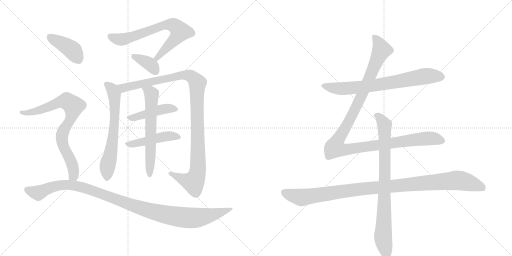
t = 0.00 s
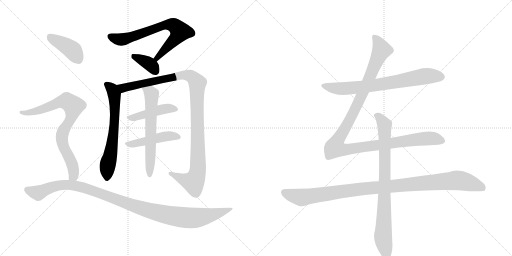
t = 2.40 s
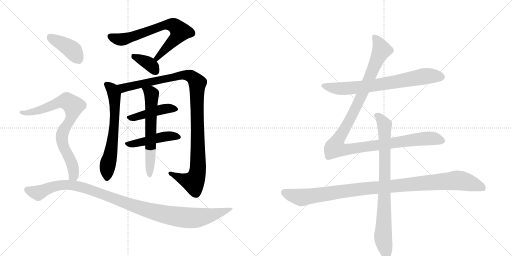
t = 4.80 s
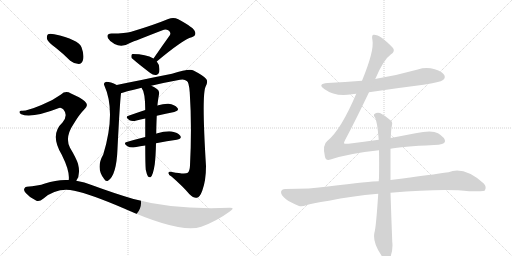
t = 7.20 s
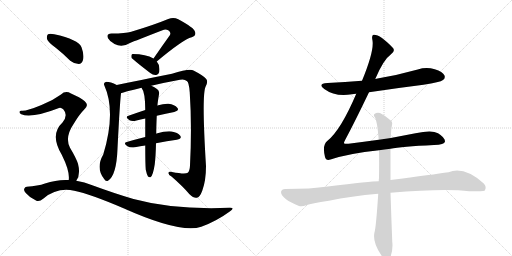
t = 9.60 s
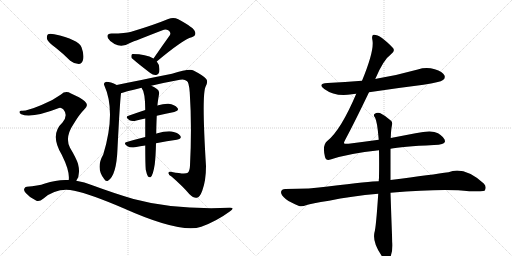
t = 12.00 s

The animated SVG that drew these frames (rendered in a browser with its animation timeline set to each time). Animation: 14 CSS @keyframes rules; one cycle of 12.00 s.

<svg version="1.1" viewBox="0 0 2048 1024" xmlns="http://www.w3.org/2000/svg">
  <g stroke="lightgray" stroke-dasharray="1,1" stroke-width="1" transform="scale(4, 4)">
    <line x1="0" y1="0" x2="256" y2="256"></line>
    <line x1="256" y1="0" x2="0" y2="256"></line>
    <line x1="128" y1="0" x2="128" y2="256"></line>
    <line x1="0" y1="128" x2="256" y2="128"></line>
    <line x1="256" y1="0" x2="512" y2="256"></line>
    <line x1="512" y1="0" x2="256" y2="256"></line>
    <line x1="384" y1="0" x2="384" y2="256"></line>
    <line x1="256" y1="128" x2="512" y2="128"></line>
  </g>
<g transform="scale(1, -1) translate(0, -850)">
   <style type="text/css">
    @keyframes keyframes0 {
      from {
       stroke: black;
       stroke-dashoffset: 706;
       stroke-width: 128;
       }
       70% {
       animation-timing-function: step-end;
       stroke: black;
       stroke-dashoffset: 0;
       stroke-width: 128;
       }
       to {
       stroke: black;
       stroke-width: 1024;
       }
       }
       #make-me-a-hanzi-animation-0 {
         animation: keyframes0 0.824544s both;
         animation-delay: 0.000000s;
         animation-timing-function: linear;
       }
    @keyframes keyframes1 {
      from {
       stroke: black;
       stroke-dashoffset: 368;
       stroke-width: 128;
       }
       55% {
       animation-timing-function: step-end;
       stroke: black;
       stroke-dashoffset: 0;
       stroke-width: 128;
       }
       to {
       stroke: black;
       stroke-width: 1024;
       }
       }
       #make-me-a-hanzi-animation-1 {
         animation: keyframes1 0.549479s both;
         animation-delay: 0.824544s;
         animation-timing-function: linear;
       }
    @keyframes keyframes2 {
      from {
       stroke: black;
       stroke-dashoffset: 648;
       stroke-width: 128;
       }
       68% {
       animation-timing-function: step-end;
       stroke: black;
       stroke-dashoffset: 0;
       stroke-width: 128;
       }
       to {
       stroke: black;
       stroke-width: 1024;
       }
       }
       #make-me-a-hanzi-animation-2 {
         animation: keyframes2 0.777344s both;
         animation-delay: 1.374023s;
         animation-timing-function: linear;
       }
    @keyframes keyframes3 {
      from {
       stroke: black;
       stroke-dashoffset: 1093;
       stroke-width: 128;
       }
       78% {
       animation-timing-function: step-end;
       stroke: black;
       stroke-dashoffset: 0;
       stroke-width: 128;
       }
       to {
       stroke: black;
       stroke-width: 1024;
       }
       }
       #make-me-a-hanzi-animation-3 {
         animation: keyframes3 1.139486s both;
         animation-delay: 2.151367s;
         animation-timing-function: linear;
       }
    @keyframes keyframes4 {
      from {
       stroke: black;
       stroke-dashoffset: 446;
       stroke-width: 128;
       }
       59% {
       animation-timing-function: step-end;
       stroke: black;
       stroke-dashoffset: 0;
       stroke-width: 128;
       }
       to {
       stroke: black;
       stroke-width: 1024;
       }
       }
       #make-me-a-hanzi-animation-4 {
         animation: keyframes4 0.612956s both;
         animation-delay: 3.290853s;
         animation-timing-function: linear;
       }
    @keyframes keyframes5 {
      from {
       stroke: black;
       stroke-dashoffset: 463;
       stroke-width: 128;
       }
       60% {
       animation-timing-function: step-end;
       stroke: black;
       stroke-dashoffset: 0;
       stroke-width: 128;
       }
       to {
       stroke: black;
       stroke-width: 1024;
       }
       }
       #make-me-a-hanzi-animation-5 {
         animation: keyframes5 0.626790s both;
         animation-delay: 3.903809s;
         animation-timing-function: linear;
       }
    @keyframes keyframes6 {
      from {
       stroke: black;
       stroke-dashoffset: 622;
       stroke-width: 128;
       }
       67% {
       animation-timing-function: step-end;
       stroke: black;
       stroke-dashoffset: 0;
       stroke-width: 128;
       }
       to {
       stroke: black;
       stroke-width: 1024;
       }
       }
       #make-me-a-hanzi-animation-6 {
         animation: keyframes6 0.756185s both;
         animation-delay: 4.530599s;
         animation-timing-function: linear;
       }
    @keyframes keyframes7 {
      from {
       stroke: black;
       stroke-dashoffset: 404;
       stroke-width: 128;
       }
       57% {
       animation-timing-function: step-end;
       stroke: black;
       stroke-dashoffset: 0;
       stroke-width: 128;
       }
       to {
       stroke: black;
       stroke-width: 1024;
       }
       }
       #make-me-a-hanzi-animation-7 {
         animation: keyframes7 0.578776s both;
         animation-delay: 5.286784s;
         animation-timing-function: linear;
       }
    @keyframes keyframes8 {
      from {
       stroke: black;
       stroke-dashoffset: 791;
       stroke-width: 128;
       }
       72% {
       animation-timing-function: step-end;
       stroke: black;
       stroke-dashoffset: 0;
       stroke-width: 128;
       }
       to {
       stroke: black;
       stroke-width: 1024;
       }
       }
       #make-me-a-hanzi-animation-8 {
         animation: keyframes8 0.893717s both;
         animation-delay: 5.865560s;
         animation-timing-function: linear;
       }
    @keyframes keyframes9 {
      from {
       stroke: black;
       stroke-dashoffset: 1088;
       stroke-width: 128;
       }
       78% {
       animation-timing-function: step-end;
       stroke: black;
       stroke-dashoffset: 0;
       stroke-width: 128;
       }
       to {
       stroke: black;
       stroke-width: 1024;
       }
       }
       #make-me-a-hanzi-animation-9 {
         animation: keyframes9 1.135417s both;
         animation-delay: 6.759277s;
         animation-timing-function: linear;
       }
    @keyframes keyframes10 {
      from {
       stroke: black;
       stroke-dashoffset: 726;
       stroke-width: 128;
       }
       70% {
       animation-timing-function: step-end;
       stroke: black;
       stroke-dashoffset: 0;
       stroke-width: 128;
       }
       to {
       stroke: black;
       stroke-width: 1024;
       }
       }
       #make-me-a-hanzi-animation-10 {
         animation: keyframes10 0.840820s both;
         animation-delay: 7.894694s;
         animation-timing-function: linear;
       }
    @keyframes keyframes11 {
      from {
       stroke: black;
       stroke-dashoffset: 1180;
       stroke-width: 128;
       }
       79% {
       animation-timing-function: step-end;
       stroke: black;
       stroke-dashoffset: 0;
       stroke-width: 128;
       }
       to {
       stroke: black;
       stroke-width: 1024;
       }
       }
       #make-me-a-hanzi-animation-11 {
         animation: keyframes11 1.210286s both;
         animation-delay: 8.735514s;
         animation-timing-function: linear;
       }
    @keyframes keyframes12 {
      from {
       stroke: black;
       stroke-dashoffset: 1069;
       stroke-width: 128;
       }
       78% {
       animation-timing-function: step-end;
       stroke: black;
       stroke-dashoffset: 0;
       stroke-width: 128;
       }
       to {
       stroke: black;
       stroke-width: 1024;
       }
       }
       #make-me-a-hanzi-animation-12 {
         animation: keyframes12 1.119954s both;
         animation-delay: 9.945801s;
         animation-timing-function: linear;
       }
    @keyframes keyframes13 {
      from {
       stroke: black;
       stroke-dashoffset: 837;
       stroke-width: 128;
       }
       73% {
       animation-timing-function: step-end;
       stroke: black;
       stroke-dashoffset: 0;
       stroke-width: 128;
       }
       to {
       stroke: black;
       stroke-width: 1024;
       }
       }
       #make-me-a-hanzi-animation-13 {
         animation: keyframes13 0.931152s both;
         animation-delay: 11.065755s;
         animation-timing-function: linear;
       }
</style>
<path d="M 627 604 Q 732 692 767 701 Q 786 708 780 723 Q 777 739 713 773 Q 694 783 673 774 Q 615 750 525 723 Q 503 716 446 716 Q 424 716 432 697 Q 439 684 458 674 Q 488 658 520 678 Q 541 687 650 729 Q 662 735 673 729 Q 685 722 680 710 Q 649 667 614 616 C 597 591 604 585 627 604 Z" fill="lightgray"></path> 
<path d="M 614 616 Q 584 634 531 634 Q 528 634 528 633 Q 524 629 526 619 Q 527 615 601 558 Q 613 548 625 550 Q 634 551 637 562 Q 641 589 627 604 L 614 616 Z" fill="lightgray"></path> 
<path d="M 467 510 Q 442 523 425 523 Q 412 519 417 509 Q 465 403 413 232 Q 382 178 416 135 Q 423 122 432 127 Q 466 148 470 255 Q 479 435 484 477 C 486 501 486 501 467 510 Z" fill="lightgray"></path> 
<path d="M 605 507 Q 659 520 720 531 Q 738 535 747 526 Q 756 522 759 480 Q 768 344 760 188 Q 759 166 751 159 Q 741 152 688 162 Q 673 166 674 157 Q 674 150 686 144 Q 732 104 757 74 Q 776 56 787 59 Q 799 60 809 87 Q 824 127 824 186 Q 806 474 823 505 Q 833 524 825 534 Q 815 547 774 568 Q 758 577 688 555 Q 493 516 467 510 C 438 504 455 468 484 477 Q 487 480 566 499 L 605 507 Z" fill="lightgray"></path> 
<path d="M 627 387 Q 664 396 697 402 Q 719 408 709 419 Q 699 432 674 435 Q 656 436 629 428 L 581 410 Q 545 398 514 387 Q 498 383 518 369 Q 528 363 546 368 Q 562 372 581 376 L 627 387 Z" fill="lightgray"></path> 
<path d="M 624 277 Q 669 286 707 291 Q 729 295 721 307 Q 711 320 687 324 Q 665 327 626 316 Q 625 316 625 315 L 581 302 Q 541 292 507 282 Q 491 278 510 265 Q 520 258 540 261 Q 561 265 581 268 L 624 277 Z" fill="lightgray"></path> 
<path d="M 583 171 Q 587 152 592 144 Q 596 140 602 141 Q 612 147 619 193 Q 623 226 624 277 L 625 315 Q 625 343 627 387 L 629 428 Q 629 429 630 430 Q 630 437 636 473 Q 639 486 628 494 Q 615 504 605 507 C 578 519 551 525 566 499 Q 581 481 581 410 L 581 376 Q 581 343 581 302 L 581 268 Q 581 196 583 171 Z" fill="lightgray"></path> 
<path d="M 224 658 Q 252 636 281 607 Q 297 594 315 594 Q 327 595 332 610 Q 338 628 326 661 Q 314 692 217 713 Q 199 717 192 713 Q 186 709 188 694 Q 192 681 224 658 Z" fill="lightgray"></path> 
<path d="M 305 127 Q 323 151 312 195 Q 305 217 280 259 Q 258 301 295 355 Q 317 392 336 411 Q 358 429 339 445 Q 320 461 284 476 Q 262 489 244 472 Q 210 447 166 430 Q 106 405 87 407 Q 80 408 78 403 Q 77 397 85 393 Q 125 375 236 418 Q 243 422 253 413 Q 274 389 250 360 Q 198 312 247 231 Q 280 165 275 130 C 275 100 291 100 305 127 Z" fill="lightgray"></path> 
<path d="M 275 130 Q 229 133 180 116 Q 152 106 107 103 Q 100 103 97 95 Q 94 88 103 78 Q 119 59 144 48 Q 156 41 174 56 Q 229 102 297 87 Q 361 74 494 17 Q 722 -85 805 -57 Q 866 -35 919 4 Q 943 20 918 19 Q 696 10 534 54 Q 459 76 369 109 Q 338 122 305 127 L 275 130 Z" fill="lightgray"></path> 
<path d="M 1476 481 Q 1582 497 1694 511 Q 1761 521 1772 530 Q 1782 537 1778 548 Q 1771 563 1739 573 Q 1705 583 1671 572 Q 1593 550 1510 536 Q 1506 536 1501 534 L 1448 527 Q 1381 521 1310 518 Q 1268 515 1297 494 Q 1342 461 1408 473 Q 1415 474 1425 475 L 1476 481 Z" fill="lightgray"></path> 
<path d="M 1515 291 Q 1457 284 1394 275 Q 1378 274 1376 277 Q 1375 280 1382 293 Q 1418 360 1476 481 L 1501 534 Q 1534 612 1563 632 Q 1582 645 1572 658 Q 1521 712 1495 711 Q 1485 711 1490 688 Q 1497 646 1448 527 L 1425 475 Q 1364 331 1310 287 Q 1288 271 1300 222 Q 1304 206 1322 212 Q 1394 236 1516 249 L 1562 255 Q 1604 264 1736 270 Q 1778 271 1780 284 Q 1781 299 1752 317 Q 1728 332 1662 317 L 1563 298 L 1515 291 Z" fill="lightgray"></path> 
<path d="M 1515 125 Q 1484 125 1311 104 Q 1244 94 1141 94 Q 1126 94 1124 82 Q 1124 69 1144 53 Q 1162 40 1196 26 Q 1208 22 1227 30 Q 1243 36 1316 47 Q 1404 66 1513 75 L 1562 79 Q 1778 97 1877 85 Q 1934 85 1938 87 Q 1938 88 1939 88 Q 1948 103 1935 116 Q 1857 186 1794 161 Q 1733 152 1562 130 L 1515 125 Z" fill="lightgray"></path> 
<path d="M 1563 298 Q 1564 331 1568 350 Q 1571 362 1563 368 Q 1539 389 1520 398 Q 1507 402 1498 394 Q 1492 390 1500 380 Q 1509 365 1515 291 L 1516 249 Q 1517 200 1516 138 Q 1515 132 1515 125 L 1513 75 Q 1504 -61 1498 -79 Q 1489 -118 1524 -169 Q 1536 -188 1544 -192 Q 1556 -193 1561 -180 Q 1573 -147 1569 -117 Q 1565 -14 1562 79 L 1562 130 L 1562 255 L 1563 298 Z" fill="lightgray"></path> 
      <clipPath id="make-me-a-hanzi-clip-0">
      <path d="M 627 604 Q 732 692 767 701 Q 786 708 780 723 Q 777 739 713 773 Q 694 783 673 774 Q 615 750 525 723 Q 503 716 446 716 Q 424 716 432 697 Q 439 684 458 674 Q 488 658 520 678 Q 541 687 650 729 Q 662 735 673 729 Q 685 722 680 710 Q 649 667 614 616 C 597 591 604 585 627 604 Z" fill="lightgray"></path>
      </clipPath>
      <path clip-path="url(#make-me-a-hanzi-clip-0)" d="M 442 704 L 463 695 L 502 694 L 661 751 L 693 750 L 721 724 L 700 693 L 636 629 L 632 618 L 623 619 " fill="none" id="make-me-a-hanzi-animation-0" stroke-dasharray="578 1156" stroke-linecap="round"></path>

      <clipPath id="make-me-a-hanzi-clip-1">
      <path d="M 614 616 Q 584 634 531 634 Q 528 634 528 633 Q 524 629 526 619 Q 527 615 601 558 Q 613 548 625 550 Q 634 551 637 562 Q 641 589 627 604 L 614 616 Z" fill="lightgray"></path>
      </clipPath>
      <path clip-path="url(#make-me-a-hanzi-clip-1)" d="M 532 625 L 599 593 L 623 564 " fill="none" id="make-me-a-hanzi-animation-1" stroke-dasharray="240 480" stroke-linecap="round"></path>

      <clipPath id="make-me-a-hanzi-clip-2">
      <path d="M 467 510 Q 442 523 425 523 Q 412 519 417 509 Q 465 403 413 232 Q 382 178 416 135 Q 423 122 432 127 Q 466 148 470 255 Q 479 435 484 477 C 486 501 486 501 467 510 Z" fill="lightgray"></path>
      </clipPath>
      <path clip-path="url(#make-me-a-hanzi-clip-2)" d="M 425 514 L 449 493 L 459 449 L 455 316 L 429 182 L 427 137 " fill="none" id="make-me-a-hanzi-animation-2" stroke-dasharray="520 1040" stroke-linecap="round"></path>

      <clipPath id="make-me-a-hanzi-clip-3">
      <path d="M 605 507 Q 659 520 720 531 Q 738 535 747 526 Q 756 522 759 480 Q 768 344 760 188 Q 759 166 751 159 Q 741 152 688 162 Q 673 166 674 157 Q 674 150 686 144 Q 732 104 757 74 Q 776 56 787 59 Q 799 60 809 87 Q 824 127 824 186 Q 806 474 823 505 Q 833 524 825 534 Q 815 547 774 568 Q 758 577 688 555 Q 493 516 467 510 C 438 504 455 468 484 477 Q 487 480 566 499 L 605 507 Z" fill="lightgray"></path>
      </clipPath>
      <path clip-path="url(#make-me-a-hanzi-clip-3)" d="M 470 505 L 496 498 L 740 551 L 763 545 L 784 527 L 789 517 L 793 252 L 787 150 L 774 121 L 731 133 L 682 157 " fill="none" id="make-me-a-hanzi-animation-3" stroke-dasharray="965 1930" stroke-linecap="round"></path>

      <clipPath id="make-me-a-hanzi-clip-4">
      <path d="M 627 387 Q 664 396 697 402 Q 719 408 709 419 Q 699 432 674 435 Q 656 436 629 428 L 581 410 Q 545 398 514 387 Q 498 383 518 369 Q 528 363 546 368 Q 562 372 581 376 L 627 387 Z" fill="lightgray"></path>
      </clipPath>
      <path clip-path="url(#make-me-a-hanzi-clip-4)" d="M 516 378 L 642 412 L 678 417 L 701 412 " fill="none" id="make-me-a-hanzi-animation-4" stroke-dasharray="318 636" stroke-linecap="round"></path>

      <clipPath id="make-me-a-hanzi-clip-5">
      <path d="M 624 277 Q 669 286 707 291 Q 729 295 721 307 Q 711 320 687 324 Q 665 327 626 316 Q 625 316 625 315 L 581 302 Q 541 292 507 282 Q 491 278 510 265 Q 520 258 540 261 Q 561 265 581 268 L 624 277 Z" fill="lightgray"></path>
      </clipPath>
      <path clip-path="url(#make-me-a-hanzi-clip-5)" d="M 508 273 L 572 282 L 640 301 L 690 307 L 711 301 " fill="none" id="make-me-a-hanzi-animation-5" stroke-dasharray="335 670" stroke-linecap="round"></path>

      <clipPath id="make-me-a-hanzi-clip-6">
      <path d="M 583 171 Q 587 152 592 144 Q 596 140 602 141 Q 612 147 619 193 Q 623 226 624 277 L 625 315 Q 625 343 627 387 L 629 428 Q 629 429 630 430 Q 630 437 636 473 Q 639 486 628 494 Q 615 504 605 507 C 578 519 551 525 566 499 Q 581 481 581 410 L 581 376 Q 581 343 581 302 L 581 268 Q 581 196 583 171 Z" fill="lightgray"></path>
      </clipPath>
      <path clip-path="url(#make-me-a-hanzi-clip-6)" d="M 573 498 L 602 479 L 607 467 L 599 149 " fill="none" id="make-me-a-hanzi-animation-6" stroke-dasharray="494 988" stroke-linecap="round"></path>

      <clipPath id="make-me-a-hanzi-clip-7">
      <path d="M 224 658 Q 252 636 281 607 Q 297 594 315 594 Q 327 595 332 610 Q 338 628 326 661 Q 314 692 217 713 Q 199 717 192 713 Q 186 709 188 694 Q 192 681 224 658 Z" fill="lightgray"></path>
      </clipPath>
      <path clip-path="url(#make-me-a-hanzi-clip-7)" d="M 199 704 L 289 650 L 312 614 " fill="none" id="make-me-a-hanzi-animation-7" stroke-dasharray="276 552" stroke-linecap="round"></path>

      <clipPath id="make-me-a-hanzi-clip-8">
      <path d="M 305 127 Q 323 151 312 195 Q 305 217 280 259 Q 258 301 295 355 Q 317 392 336 411 Q 358 429 339 445 Q 320 461 284 476 Q 262 489 244 472 Q 210 447 166 430 Q 106 405 87 407 Q 80 408 78 403 Q 77 397 85 393 Q 125 375 236 418 Q 243 422 253 413 Q 274 389 250 360 Q 198 312 247 231 Q 280 165 275 130 C 275 100 291 100 305 127 Z" fill="lightgray"></path>
      </clipPath>
      <path clip-path="url(#make-me-a-hanzi-clip-8)" d="M 85 400 L 134 402 L 254 445 L 278 440 L 291 428 L 288 389 L 255 330 L 248 303 L 253 265 L 275 226 L 295 169 L 294 148 L 283 135 " fill="none" id="make-me-a-hanzi-animation-8" stroke-dasharray="663 1326" stroke-linecap="round"></path>

      <clipPath id="make-me-a-hanzi-clip-9">
      <path d="M 275 130 Q 229 133 180 116 Q 152 106 107 103 Q 100 103 97 95 Q 94 88 103 78 Q 119 59 144 48 Q 156 41 174 56 Q 229 102 297 87 Q 361 74 494 17 Q 722 -85 805 -57 Q 866 -35 919 4 Q 943 20 918 19 Q 696 10 534 54 Q 459 76 369 109 Q 338 122 305 127 L 275 130 Z" fill="lightgray"></path>
      </clipPath>
      <path clip-path="url(#make-me-a-hanzi-clip-9)" d="M 108 91 L 153 78 L 231 108 L 308 106 L 371 88 L 537 25 L 619 1 L 716 -18 L 799 -20 L 909 11 " fill="none" id="make-me-a-hanzi-animation-9" stroke-dasharray="960 1920" stroke-linecap="round"></path>

      <clipPath id="make-me-a-hanzi-clip-10">
      <path d="M 1476 481 Q 1582 497 1694 511 Q 1761 521 1772 530 Q 1782 537 1778 548 Q 1771 563 1739 573 Q 1705 583 1671 572 Q 1593 550 1510 536 Q 1506 536 1501 534 L 1448 527 Q 1381 521 1310 518 Q 1268 515 1297 494 Q 1342 461 1408 473 Q 1415 474 1425 475 L 1476 481 Z" fill="lightgray"></path>
      </clipPath>
      <path clip-path="url(#make-me-a-hanzi-clip-10)" d="M 1300 508 L 1370 495 L 1495 508 L 1705 546 L 1765 542 " fill="none" id="make-me-a-hanzi-animation-10" stroke-dasharray="598 1196" stroke-linecap="round"></path>

      <clipPath id="make-me-a-hanzi-clip-11">
      <path d="M 1515 291 Q 1457 284 1394 275 Q 1378 274 1376 277 Q 1375 280 1382 293 Q 1418 360 1476 481 L 1501 534 Q 1534 612 1563 632 Q 1582 645 1572 658 Q 1521 712 1495 711 Q 1485 711 1490 688 Q 1497 646 1448 527 L 1425 475 Q 1364 331 1310 287 Q 1288 271 1300 222 Q 1304 206 1322 212 Q 1394 236 1516 249 L 1562 255 Q 1604 264 1736 270 Q 1778 271 1780 284 Q 1781 299 1752 317 Q 1728 332 1662 317 L 1563 298 L 1515 291 Z" fill="lightgray"></path>
      </clipPath>
      <path clip-path="url(#make-me-a-hanzi-clip-11)" d="M 1498 701 L 1518 672 L 1525 647 L 1438 449 L 1349 285 L 1342 258 L 1388 252 L 1696 296 L 1731 297 L 1769 287 " fill="none" id="make-me-a-hanzi-animation-11" stroke-dasharray="1052 2104" stroke-linecap="round"></path>

      <clipPath id="make-me-a-hanzi-clip-12">
      <path d="M 1515 125 Q 1484 125 1311 104 Q 1244 94 1141 94 Q 1126 94 1124 82 Q 1124 69 1144 53 Q 1162 40 1196 26 Q 1208 22 1227 30 Q 1243 36 1316 47 Q 1404 66 1513 75 L 1562 79 Q 1778 97 1877 85 Q 1934 85 1938 87 Q 1938 88 1939 88 Q 1948 103 1935 116 Q 1857 186 1794 161 Q 1733 152 1562 130 L 1515 125 Z" fill="lightgray"></path>
      </clipPath>
      <path clip-path="url(#make-me-a-hanzi-clip-12)" d="M 1137 80 L 1205 60 L 1396 89 L 1820 128 L 1896 113 L 1925 102 L 1935 91 " fill="none" id="make-me-a-hanzi-animation-12" stroke-dasharray="941 1882" stroke-linecap="round"></path>

      <clipPath id="make-me-a-hanzi-clip-13">
      <path d="M 1563 298 Q 1564 331 1568 350 Q 1571 362 1563 368 Q 1539 389 1520 398 Q 1507 402 1498 394 Q 1492 390 1500 380 Q 1509 365 1515 291 L 1516 249 Q 1517 200 1516 138 Q 1515 132 1515 125 L 1513 75 Q 1504 -61 1498 -79 Q 1489 -118 1524 -169 Q 1536 -188 1544 -192 Q 1556 -193 1561 -180 Q 1573 -147 1569 -117 Q 1565 -14 1562 79 L 1562 130 L 1562 255 L 1563 298 Z" fill="lightgray"></path>
      </clipPath>
      <path clip-path="url(#make-me-a-hanzi-clip-13)" d="M 1507 388 L 1538 350 L 1540 138 L 1532 -98 L 1547 -180 " fill="none" id="make-me-a-hanzi-animation-13" stroke-dasharray="709 1418" stroke-linecap="round"></path>

</g>
</svg>
